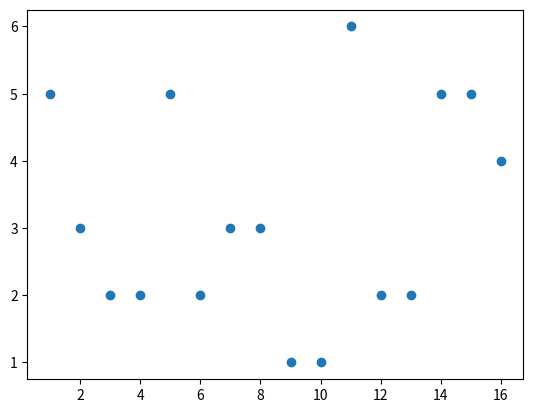

Here is the Python script that generated this plot:
import matplotlib.pyplot as plt

game = [1,2,3,4,5,6,7,8,9,10,11,12,13,14,15,16]
hits = [5,3,2,2,5,2,3,3,1,1,6,2,2,5,5,4]

plt.scatter(game, hits)
plt.show()
